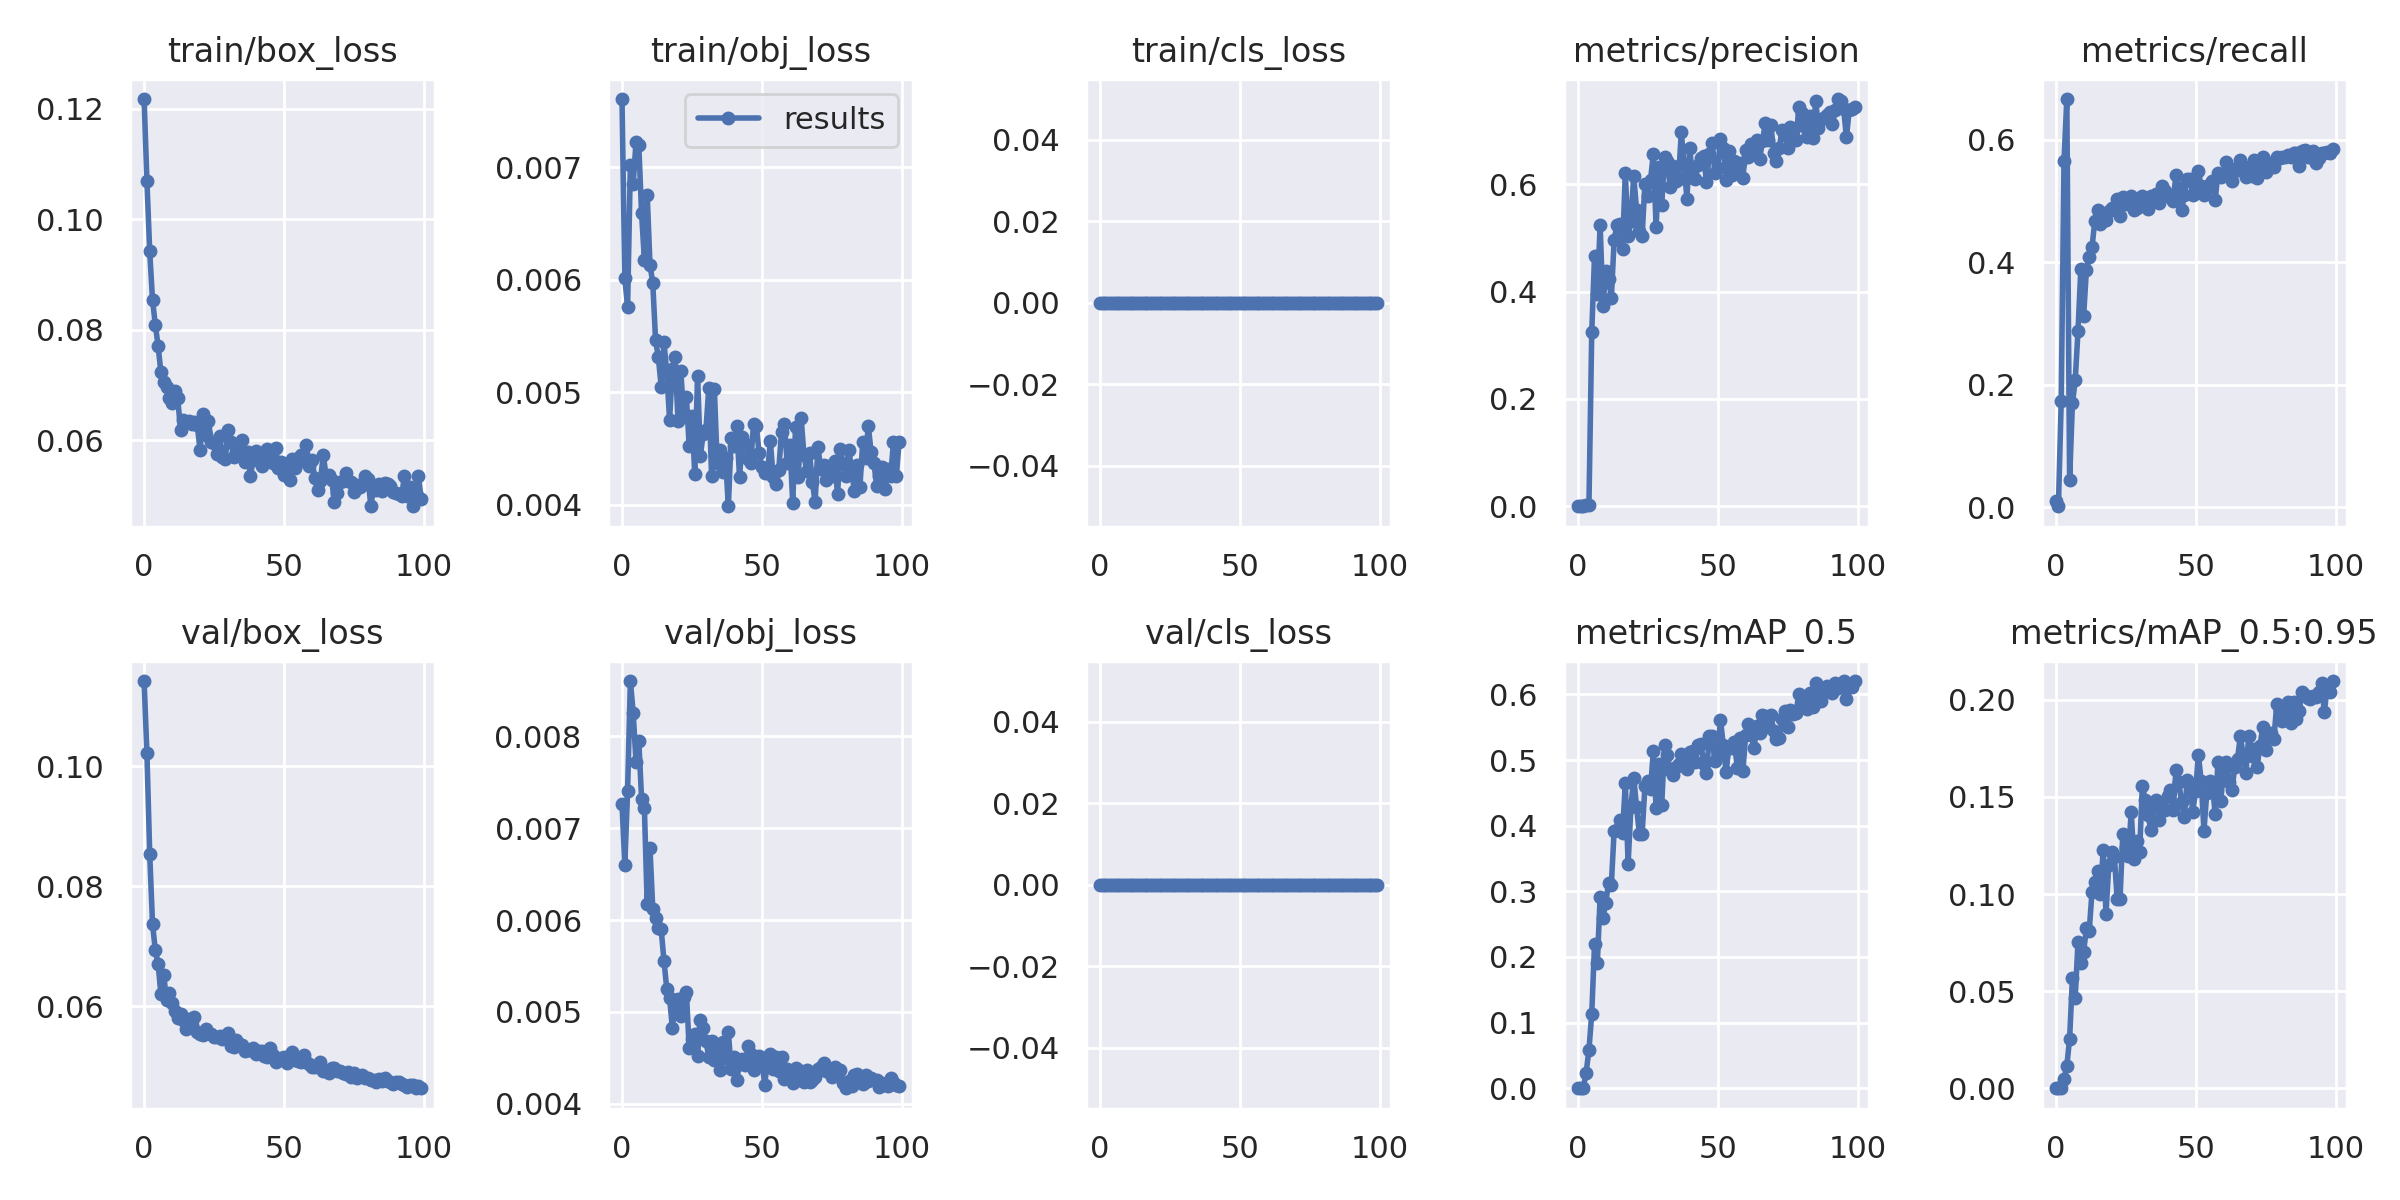

The file beside this chart, header and first rows:
epoch, train/box_loss, train/obj_loss, train/cls_loss, metrics/precision, metrics/recall, metrics/mAP_0.5, metrics/mAP_0.5:0.95, val/box_loss, val/obj_loss, val/cls_loss, x/lr0, x/lr1, x/lr2
0, 0.1218, 0.007607, 0, 2.4444e-05, 0.009251, 1.2495e-05, 2.4342e-06, 0.1142, 0.007267, 0, 0.07007, 0.003326, 0.003326
1, 0.107, 0.006013, 0, 0.0001162, 0.001262, 1.581e-05, 3.1928e-06, 0.1022, 0.006597, 0, 0.04, 0.006593, 0.006593
2, 0.09418, 0.005761, 0, 0.0004578, 0.1732, 0.0003997, 8.1922e-05, 0.08541, 0.007407, 0, 0.009869, 0.009795, 0.009795
3, 0.08544, 0.007023, 0, 0.001494, 0.5656, 0.02392, 0.004627, 0.07375, 0.008601, 0, 0.009703, 0.009703, 0.009703
4, 0.0809, 0.006847, 0, 0.001762, 0.667, 0.05851, 0.01153, 0.06929, 0.008256, 0, 0.009703, 0.009703, 0.009703
5, 0.07706, 0.007224, 0, 0.3243, 0.0436, 0.113, 0.02547, 0.06705, 0.007724, 0, 0.009604, 0.009604, 0.009604
6, 0.07227, 0.007199, 0, 0.4664, 0.1694, 0.2198, 0.05666, 0.06194, 0.007954, 0, 0.009505, 0.009505, 0.009505
7, 0.07054, 0.006589, 0, 0.3952, 0.2069, 0.191, 0.04663, 0.0652, 0.007316, 0, 0.009406, 0.009406, 0.009406
8, 0.06955, 0.006176, 0, 0.5248, 0.2876, 0.2917, 0.07539, 0.06105, 0.00722, 0, 0.009307, 0.009307, 0.009307
9, 0.06764, 0.006757, 0, 0.3731, 0.389, 0.2591, 0.06464, 0.06225, 0.006172, 0, 0.009208, 0.009208, 0.009208
10, 0.0667, 0.006134, 0, 0.4378, 0.312, 0.2823, 0.07024, 0.06056, 0.006783, 0, 0.009109, 0.009109, 0.009109
11, 0.06884, 0.005968, 0, 0.4245, 0.3877, 0.3134, 0.08236, 0.05918, 0.006123, 0, 0.00901, 0.00901, 0.00901
12, 0.06767, 0.00546, 0, 0.3874, 0.4085, 0.3099, 0.08083, 0.05805, 0.006019, 0, 0.008911, 0.008911, 0.008911
13, 0.06179, 0.005309, 0, 0.4965, 0.4243, 0.392, 0.1013, 0.05862, 0.005915, 0, 0.008812, 0.008812, 0.008812
14, 0.06372, 0.005048, 0, 0.5241, 0.468, 0.3928, 0.1061, 0.05766, 0.005899, 0, 0.008713, 0.008713, 0.008713
15, 0.06323, 0.005444, 0, 0.5254, 0.486, 0.4092, 0.1119, 0.05618, 0.005557, 0, 0.008614, 0.008614, 0.008614
16, 0.06356, 0.005172, 0, 0.4799, 0.4634, 0.3893, 0.09979, 0.05781, 0.005251, 0, 0.008515, 0.008515, 0.008515
17, 0.06299, 0.004756, 0, 0.6216, 0.4683, 0.4648, 0.1229, 0.05693, 0.005153, 0, 0.008416, 0.008416, 0.008416
18, 0.06325, 0.005203, 0, 0.5042, 0.4696, 0.3422, 0.08995, 0.0581, 0.004827, 0, 0.008317, 0.008317, 0.008317
19, 0.06267, 0.005311, 0, 0.5323, 0.4844, 0.429, 0.115, 0.05574, 0.005102, 0, 0.008218, 0.008218, 0.008218
20, 0.05817, 0.004747, 0, 0.6165, 0.4882, 0.4733, 0.1216, 0.0553, 0.005142, 0, 0.008119, 0.008119, 0.008119
21, 0.06466, 0.005191, 0, 0.5525, 0.4874, 0.4293, 0.1188, 0.05517, 0.004953, 0, 0.00802, 0.00802, 0.00802
22, 0.06086, 0.004807, 0, 0.5134, 0.504, 0.3878, 0.09725, 0.05616, 0.005162, 0, 0.007921, 0.007921, 0.007921
23, 0.06344, 0.004956, 0, 0.5037, 0.4756, 0.3874, 0.09722, 0.05546, 0.005217, 0, 0.007822, 0.007822, 0.007822
24, 0.05959, 0.004523, 0, 0.6007, 0.5062, 0.4598, 0.131, 0.05537, 0.004613, 0, 0.007723, 0.007723, 0.007723
25, 0.05953, 0.004791, 0, 0.579, 0.495, 0.4687, 0.1244, 0.05491, 0.004707, 0, 0.007624, 0.007624, 0.007624
26, 0.05755, 0.004268, 0, 0.6085, 0.4987, 0.4557, 0.1198, 0.05488, 0.004761, 0, 0.007525, 0.007525, 0.007525
27, 0.06075, 0.005147, 0, 0.6566, 0.508, 0.5134, 0.142, 0.05506, 0.004524, 0, 0.007426, 0.007426, 0.007426
28, 0.05688, 0.004434, 0, 0.521, 0.4849, 0.4277, 0.118, 0.05457, 0.004918, 0, 0.007327, 0.007327, 0.007327
29, 0.05662, 0.004628, 0, 0.6318, 0.4893, 0.4945, 0.1275, 0.05484, 0.00483, 0, 0.007228, 0.007228, 0.007228
30, 0.06176, 0.004662, 0, 0.5616, 0.4987, 0.4319, 0.1219, 0.05545, 0.00468, 0, 0.007129, 0.007129, 0.007129
31, 0.05963, 0.005034, 0, 0.6507, 0.5088, 0.5228, 0.1557, 0.05333, 0.004514, 0, 0.00703, 0.00703, 0.00703
32, 0.05702, 0.004255, 0, 0.6443, 0.5025, 0.5071, 0.1483, 0.05326, 0.004687, 0, 0.006931, 0.006931, 0.006931
33, 0.05777, 0.005027, 0, 0.595, 0.4865, 0.4853, 0.1408, 0.0543, 0.004479, 0, 0.006832, 0.006832, 0.006832
34, 0.05723, 0.004373, 0, 0.6333, 0.5088, 0.4778, 0.1331, 0.05368, 0.00457, 0, 0.006733, 0.006733, 0.006733
35, 0.06004, 0.004484, 0, 0.6065, 0.5075, 0.4897, 0.1458, 0.05352, 0.004371, 0, 0.006634, 0.006634, 0.006634
36, 0.05602, 0.004286, 0, 0.6094, 0.5109, 0.4946, 0.1482, 0.05254, 0.004668, 0, 0.006535, 0.006535, 0.006535
37, 0.05786, 0.004411, 0, 0.6974, 0.4975, 0.51, 0.1383, 0.05276, 0.004495, 0, 0.006436, 0.006436, 0.006436
38, 0.05358, 0.003985, 0, 0.6358, 0.5252, 0.4954, 0.1462, 0.05267, 0.00478, 0, 0.006337, 0.006337, 0.006337
39, 0.05652, 0.004591, 0, 0.5736, 0.5172, 0.4866, 0.1433, 0.05299, 0.004383, 0, 0.006238, 0.006238, 0.006238
40, 0.058, 0.004519, 0, 0.6683, 0.5084, 0.5131, 0.1505, 0.05199, 0.004513, 0, 0.006139, 0.006139, 0.006139
41, 0.05622, 0.004699, 0, 0.6127, 0.5084, 0.5135, 0.1535, 0.05255, 0.004263, 0, 0.00604, 0.00604, 0.00604
42, 0.05527, 0.004242, 0, 0.6093, 0.501, 0.4975, 0.1431, 0.05259, 0.004439, 0, 0.005941, 0.005941, 0.005941
43, 0.05666, 0.004602, 0, 0.6358, 0.5433, 0.5236, 0.1638, 0.05162, 0.004492, 0, 0.005842, 0.005842, 0.005842
44, 0.05841, 0.004542, 0, 0.6482, 0.5208, 0.5246, 0.1575, 0.05154, 0.00442, 0, 0.005743, 0.005743, 0.005743
45, 0.05653, 0.004408, 0, 0.6522, 0.4849, 0.4946, 0.1475, 0.05304, 0.004624, 0, 0.005644, 0.005644, 0.005644
46, 0.05583, 0.004373, 0, 0.6038, 0.5095, 0.48, 0.1398, 0.0519, 0.004548, 0, 0.005545, 0.005545, 0.005545
47, 0.05865, 0.004717, 0, 0.6565, 0.5369, 0.5364, 0.1588, 0.05076, 0.004365, 0, 0.005446, 0.005446, 0.005446
48, 0.055, 0.0047, 0, 0.6765, 0.5366, 0.536, 0.1568, 0.05095, 0.004438, 0, 0.005347, 0.005347, 0.005347
49, 0.05602, 0.004455, 0, 0.6221, 0.5097, 0.4982, 0.1424, 0.05135, 0.004516, 0, 0.005248, 0.005248, 0.005248
50, 0.05371, 0.004336, 0, 0.6297, 0.516, 0.5101, 0.1528, 0.05146, 0.004465, 0, 0.005149, 0.005149, 0.005149
51, 0.05442, 0.004278, 0, 0.6848, 0.549, 0.5618, 0.1717, 0.05046, 0.004208, 0, 0.00505, 0.00505, 0.00505
52, 0.05271, 0.004285, 0, 0.6682, 0.5244, 0.5225, 0.1584, 0.05112, 0.004485, 0, 0.004951, 0.004951, 0.004951
53, 0.05667, 0.004564, 0, 0.6075, 0.5097, 0.4812, 0.1326, 0.05229, 0.004546, 0, 0.004852, 0.004852, 0.004852
54, 0.0549, 0.004244, 0, 0.6615, 0.521, 0.5201, 0.152, 0.0511, 0.004378, 0, 0.004753, 0.004753, 0.004753
55, 0.05674, 0.004181, 0, 0.618, 0.5278, 0.5183, 0.1584, 0.05083, 0.004509, 0, 0.004654, 0.004654, 0.004654
56, 0.05739, 0.004307, 0, 0.6438, 0.5334, 0.5272, 0.1572, 0.05076, 0.004355, 0, 0.004555, 0.004555, 0.004555
57, 0.05621, 0.004646, 0, 0.6207, 0.5013, 0.4876, 0.141, 0.05191, 0.00451, 0, 0.004456, 0.004456, 0.004456
58, 0.05903, 0.00472, 0, 0.6389, 0.5467, 0.5336, 0.1682, 0.05068, 0.004266, 0, 0.004357, 0.004357, 0.004357
59, 0.05529, 0.004372, 0, 0.6126, 0.5395, 0.4834, 0.1477, 0.0503, 0.004381, 0, 0.004258, 0.004258, 0.004258
... 40 more rows
